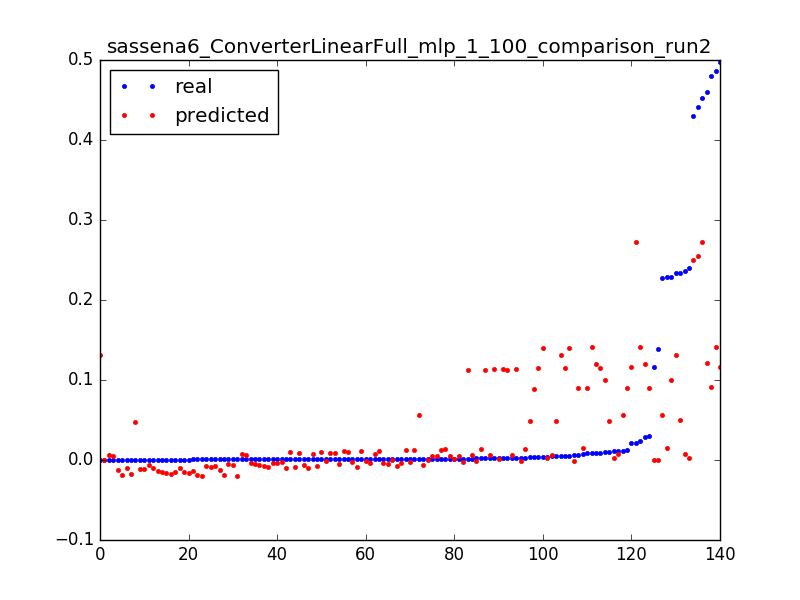

Values plotted in this chart, from the file beside it:
0.22805292212475248, 0.0567780183019, 0.0031847133757961785
0.01176, 0.05675, 0.006369
0.001193, 0.05678, 0.009554
1.3112518521432411e-05, 0.1317, 0.003185
0.2333, 0.1312, 0.006369
0.004773, 0.1308, 0.009554
1.3112518521432411e-05, 0.0003895, 0.003185
0.1162, -6.24660253378e-05, 0.006369
0.1387, -0.0005144, 0.009554
0.005901, -0.0009664, 0.01274
0.003042, -0.001418, 0.01592
0.001914, -0.00187, 0.01911
0.001639, -0.002322, 0.02229
0.00118, -0.002784, 0.02548
0.001049, -0.003259, 0.02866
0.001115, -0.003734, 0.03185
0.0009834, -0.004209, 0.03503
0.0008654, -0.004684, 0.03822
0.001075, -0.005159, 0.0414
0.0005901, -0.005635, 0.04459
0.001206, -0.00611, 0.04777
0.0007868, -0.006585, 0.05096
0.0006425, -0.00706, 0.05414
0.001088, -0.007535, 0.05732
0.0007999, -0.00801, 0.06051
0.0007081, -0.008485, 0.06369
0.0009179, -0.00896, 0.06688
0.0007605, -0.009431, 0.07006
0.0007868, -0.009864, 0.07325
0.2368, 0.007249, 0.003185
0.01111, 0.006976, 0.006369
0.004393, 0.006702, 0.009554
0.002623, 0.006428, 0.01274
0.002072, 0.006154, 0.01592
0.001757, 0.00588, 0.01911
0.001613, 0.005607, 0.02229
0.001403, 0.005333, 0.02548
0.001272, 0.005059, 0.02866
0.001272, 0.004785, 0.03185
0.0004196, 0.004407, 0.03503
0.4294, 0.2498, 0.003185
0.441, 0.2551, 0.003185
0.4866, 0.1416, 0.003185
0.024, 0.1412, 0.006369
0.008222, 0.1409, 0.009554
0.005219, 0.1405, 0.01274
0.003776, 0.1402, 0.01592
0.4601, 0.121, 0.003185
0.02856, 0.1206, 0.006369
0.008392, 0.1201, 0.009554
0.2333, 0.04972, 0.003185
0.01049, 0.04929, 0.006369
0.004734, 0.04886, 0.009554
0.00316, 0.04843, 0.01274
0.0005507, 0.04799, 0.01592
0.229, 0.09991, 0.003185
0.01036, 0.09957, 0.006369
0.2404, 0.003039, 0.003185
0.01091, 0.002475, 0.006369
0.003934, 0.00191, 0.009554
0.002229, 0.001345, 0.01274
... 80 more rows
